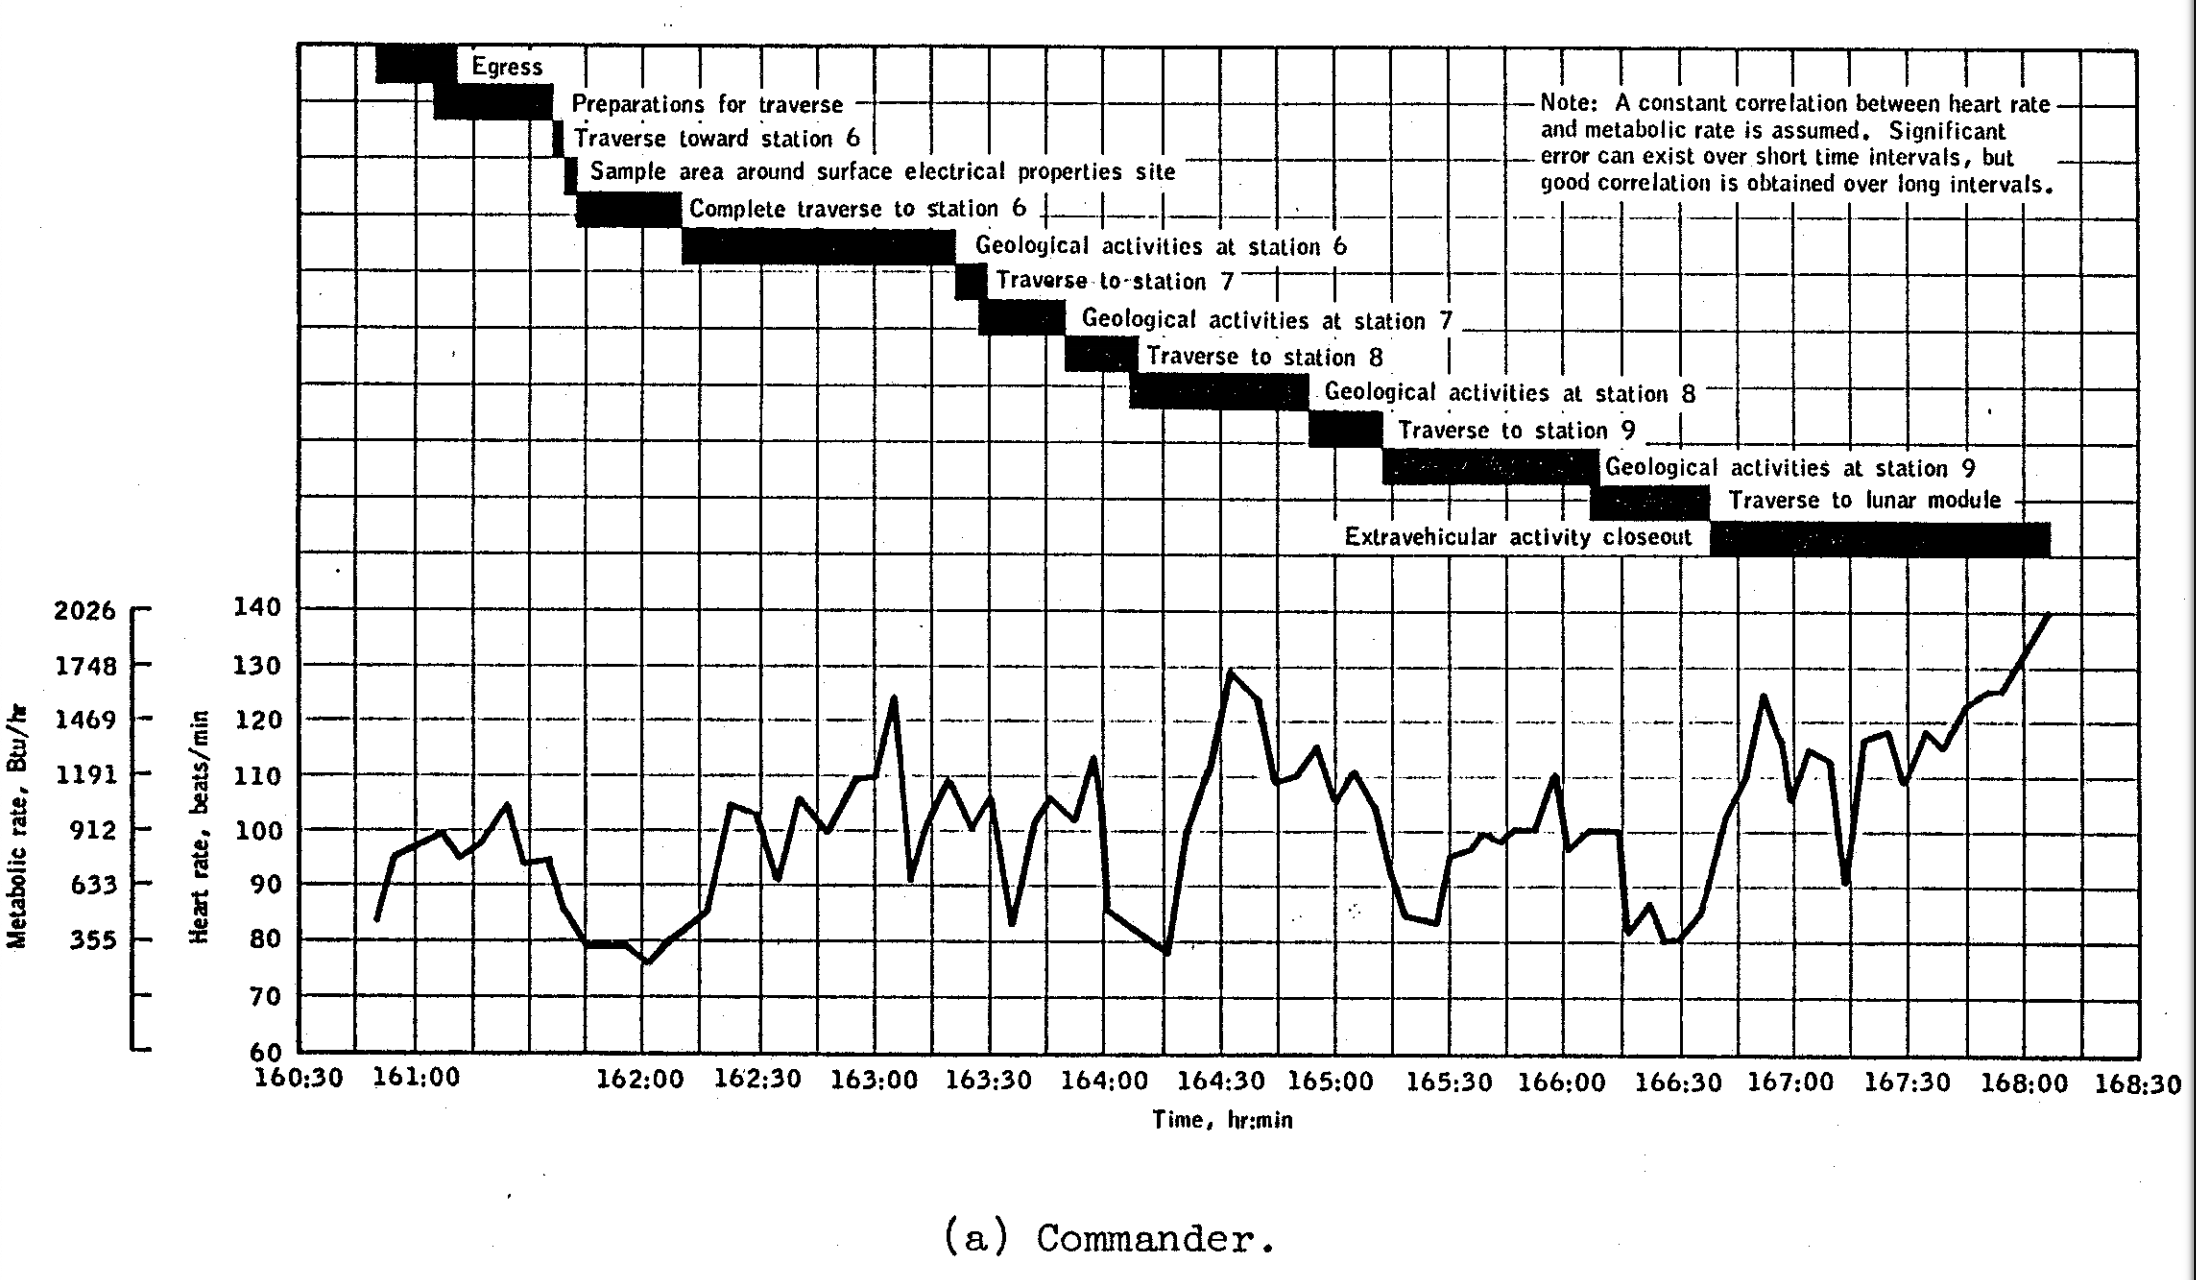

Data behind this chart, as committed beside it:
Series 1:
160.8, 83.88
160.9, 95.29
161.1, 99.46
161.2, 95.47
161.3, 98.01
161.4, 104.3
161.5, 94.2
161.6, 94.75
161.6, 85.87
161.7, 79.17
161.9, 79.35
162, 76.09
162.1, 79.89
162.3, 85.14
162.4, 104.5
162.5, 102.9
162.6, 91.49
162.7, 105.6
162.8, 100.2
162.9, 109.2
163, 110
163.1, 123.7
163.2, 91.3
163.2, 101.1
163.3, 108.9
163.4, 100.5
163.5, 105.8
163.6, 84.06
163.7, 100.7
163.8, 105.8
163.9, 102
163.9, 112.5
164, 86.05
164.3, 78.26
164.4, 99.64
164.4, 110.5
164.5, 128.6
164.7, 123.4
164.7, 108.9
164.8, 110.1
164.9, 114.5
165, 105.8
165.1, 110.1
165.2, 104
165.3, 84.78
165.4, 83.15
165.5, 94.75
165.6, 96.38
165.6, 99.28
165.7, 98.01
165.8, 100
165.9, 100
166, 109.6
166, 96.92
166.1, 99.82
166.2, 99.82
166.3, 81.52
166.4, 85.87
166.4, 79.89
166.5, 80.07
... 18 more rows
